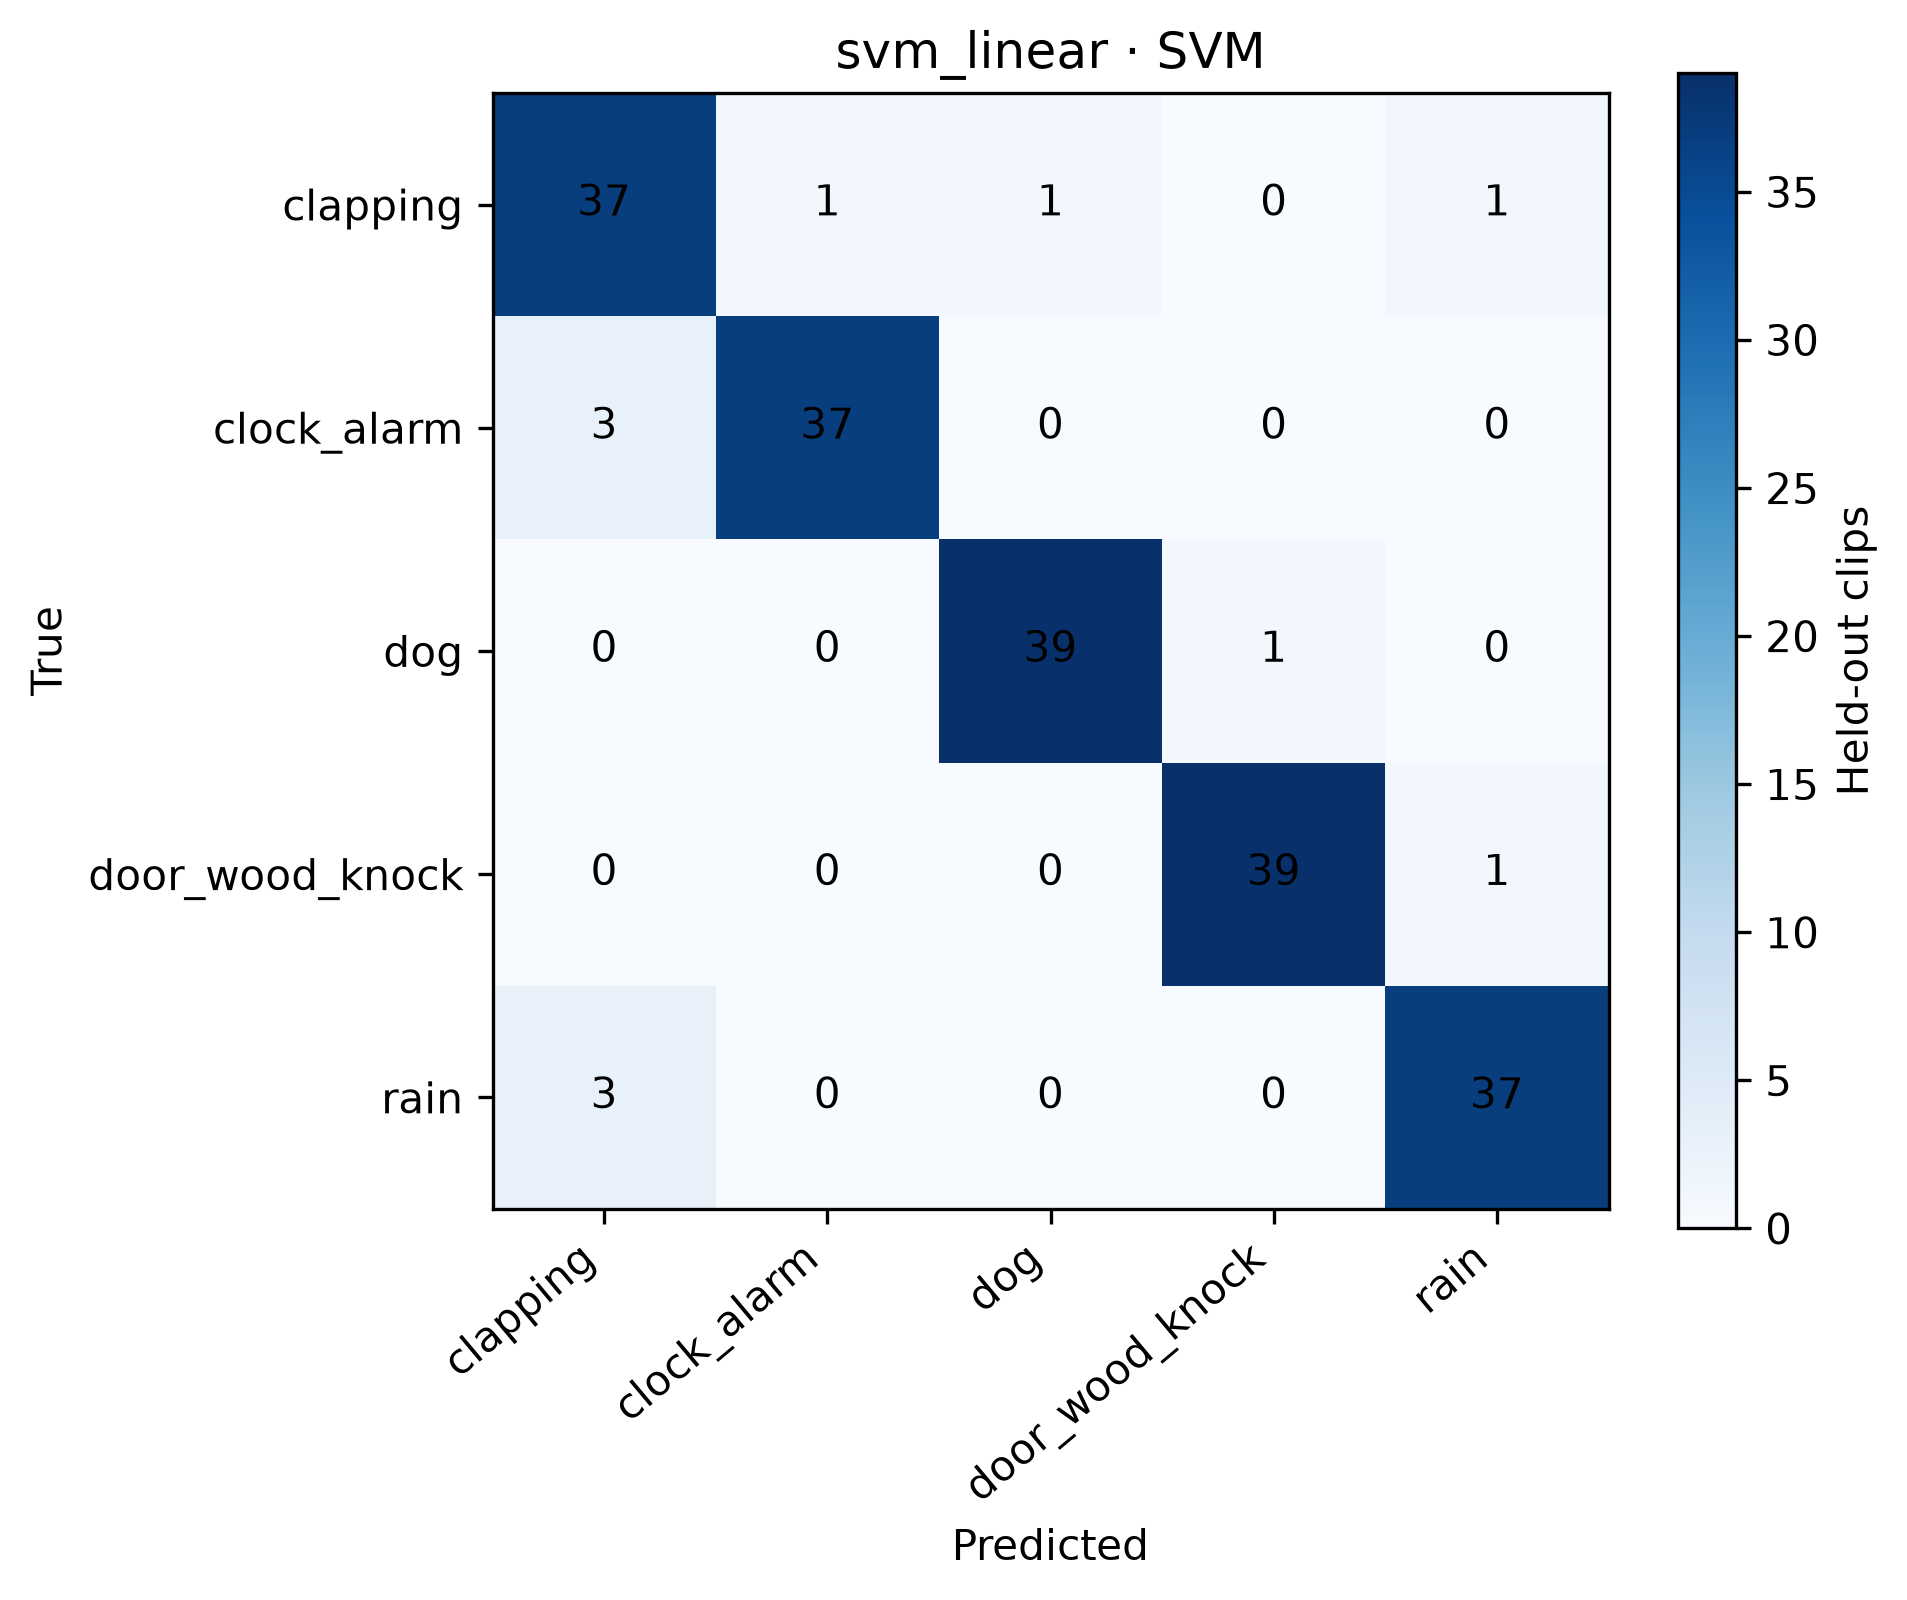

Values plotted in this chart, from the file beside it:
, clapping, clock_alarm, dog, door_wood_knock, rain
clapping, 37, 1, 1, 0, 1
clock_alarm, 3, 37, 0, 0, 0
dog, 0, 0, 39, 1, 0
door_wood_knock, 0, 0, 0, 39, 1
rain, 3, 0, 0, 0, 37
